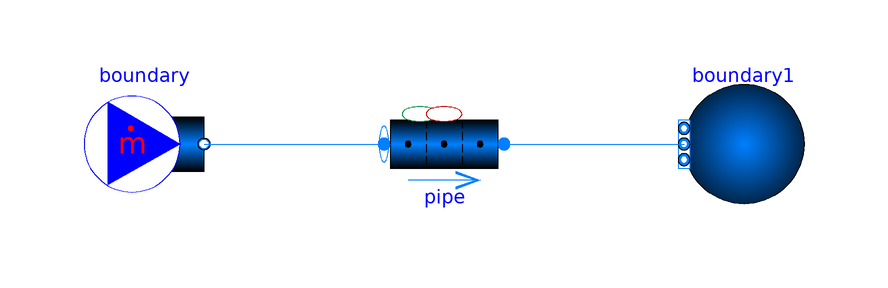

This picture is the connection diagram that the Modelica source below describes through its graphical annotations.

model Problem_2 "Single species drift with decay"
  extends TRANSFORM.Icons.Example;

  package Medium = Modelica.Media.Water.StandardWater (extraPropertiesNames=fill(
           "a", nC), C_nominal=fill(1.0, nC));

  constant Integer nC=1;
  parameter Integer nV=10;
  parameter SI.Length length=0.100;
  parameter SI.Length dimension=0.01;

  parameter SI.Velocity v=0.02;
  final parameter SI.MassFlowRate m_flow = Medium.density_pT(1e5,293.15)*Modelica.Constants.pi*dimension^2/4*v;

  parameter SItf.InverseTime lambda_i[nC]=fill(0.1, nC);
  parameter SItf.ExtraPropertyConcentration C_i_start[nV,nC]=ones(nV, nC);

  final parameter SItf.ExtraProperty Cs_start[nV,nC]={{C_i_start[i, j]/
      Medium.density_pT(pipe.p_a_start, pipe.T_a_start) for j in 1:nC} for i in 1
      :nV};
  SI.Length x[nV]=pipe.summary.xpos;

  SItf.ExtraPropertyConcentration C_i[nV,nC];
  SItf.ExtraPropertyConcentration C_i_analytical[nV,nC];

  SItf.ExtraPropertyFlowRate[nV,nC] mC_gens={{-lambda_i[j]*pipe.mCs[i, j]*pipe.nParallel
      for j in 1:nC} for i in 1:nV};

  Pipes.GenericPipe_MultiTransferSurface pipe(
    redeclare package Medium = Medium,
    Cs_start=Cs_start,
    p_a_start=100000,
    T_a_start=293.15,
    redeclare model Geometry =
        TRANSFORM.Fluid.ClosureRelations.Geometry.Models.DistributedVolume_1D.StraightPipe
        (
        dimension=dimension,
        length=length,
        nV=nV),
    redeclare model InternalTraceGen =
        TRANSFORM.Fluid.ClosureRelations.InternalTraceGeneration.Models.DistributedVolume_Trace_1D.GenericTraceGeneration
        (mC_gens=mC_gens))
    annotation (Placement(transformation(extent={{-10,-10},{10,10}})));
  BoundaryConditions.MassFlowSource_T boundary(
    redeclare package Medium = Medium,
    m_flow=m_flow,
    T=293.15,
    C=Cs_start[1, :],
    nPorts=1) annotation (Placement(transformation(extent={{-60,-10},{-40,10}})));

  BoundaryConditions.Boundary_pT boundary1(
    redeclare package Medium = Medium,
    p=100000,
    T=293.15,
    nPorts=1) annotation (Placement(transformation(extent={{60,-10},{40,10}})));

equation

  // Create variable for volume based concentration
  for j in 1:nV loop
    for i in 1:nC loop
      C_i[j, i] = pipe.Cs[j, i]*pipe.mediums[j].d;
    end for;
  end for;

  // Analytical Solution
  for j in 1:nV loop
    if x[j] < v*time then
      for i in 1:nC loop
        C_i_analytical[j, i] = C_i_start[j, i]*exp(-lambda_i[i]*x[j]/v);
      end for;
    else
      for i in 1:nC loop
        C_i_analytical[j, i] = C_i_start[j, i]*exp(-lambda_i[i]*time);
      end for;
    end if;
  end for;

  connect(boundary.ports[1], pipe.port_a)
    annotation (Line(points={{-40,0},{-10,0}}, color={0,127,255}));
  connect(pipe.port_b, boundary1.ports[1])
    annotation (Line(points={{10,0},{40,0}}, color={0,127,255}));
  annotation (
    Icon(coordinateSystem(preserveAspectRatio=false)),
    Diagram(coordinateSystem(preserveAspectRatio=false)),
    experiment(
      StopTime=20,
      __Dymola_NumberOfIntervals=400,
      __Dymola_Algorithm="Dassl"));
end Problem_2;